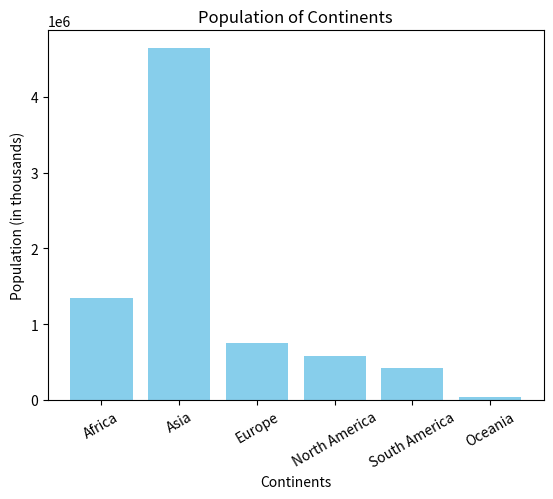

Write the Python code that produced this figure.
import matplotlib.pyplot as plt

continents = ['Africa', 'Asia', 'Europe', 'North America', 'South America', 'Oceania']
populations = [1340598, 4641055, 747636, 579024, 422535, 43100]

plt.bar(continents, populations,color="skyblue")

plt.title('Population of Continents')
plt.xlabel('Continents')
plt.ylabel('Population (in thousands)')

plt.xticks(rotation=30)
plt.show()
